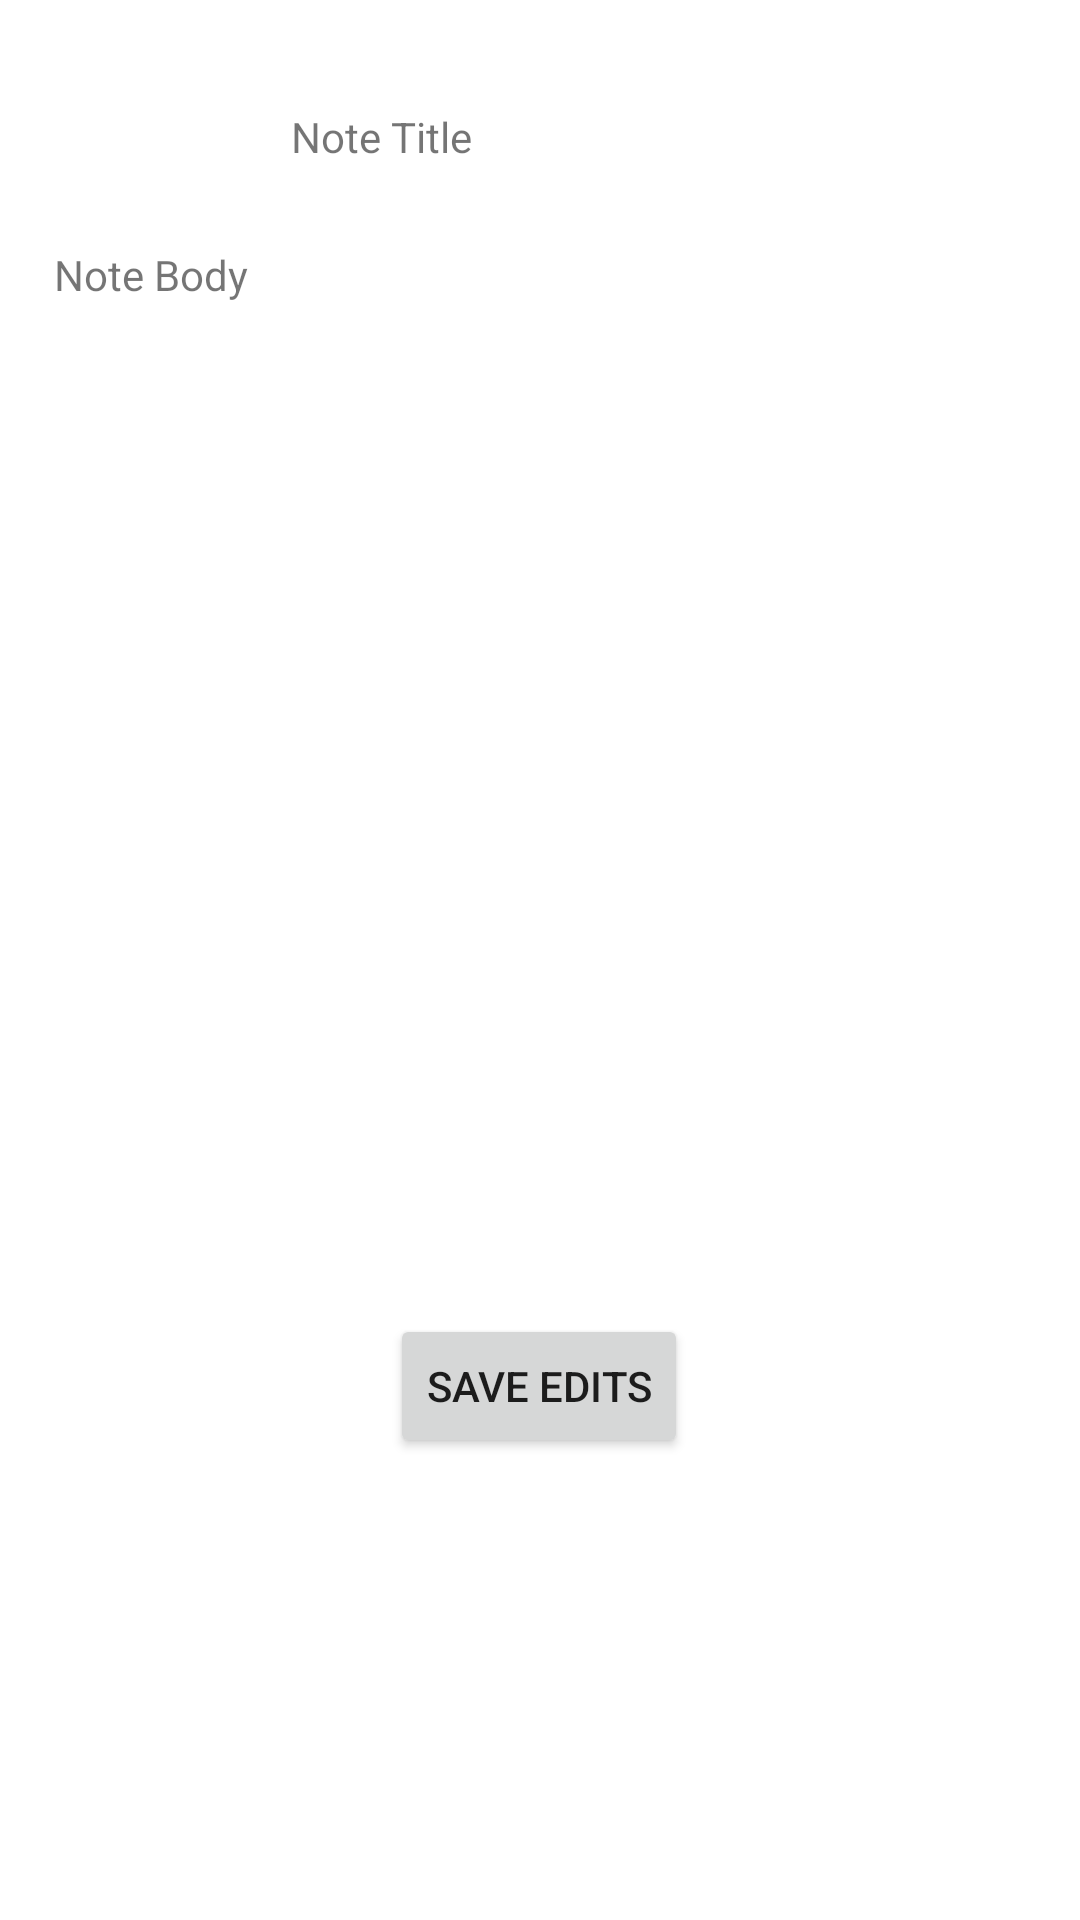

Layout XML and referenced resources for this Android screen:
<!-- AndroidManifest.xml: application theme Theme.TheEverythingBagel -->
<!-- res/layout/fragment_note_details.xml -->
<?xml version="1.0" encoding="utf-8"?>
<layout xmlns:android="http://schemas.android.com/apk/res/android"
    xmlns:app="http://schemas.android.com/apk/res-auto">

    <data>

        <variable
            name="viewModel"
            type="com.jds_code.theeverythingbagel.TEBViewModel" />

        <variable
            name="noteDetailsFragment"
            type="com.jds_code.theeverythingbagel.NoteDetailsFragment" />
    </data>


    <androidx.constraintlayout.widget.ConstraintLayout
        android:layout_width="match_parent"
        android:layout_height="match_parent"
        android:padding="16dp">

        <TextView
            android:id="@+id/tvNoteBody"
            android:layout_width="324dp"
            android:layout_height="264dp"
            android:layout_marginTop="20dp"
            android:text="@string/note_body"
            app:layout_constraintEnd_toEndOf="parent"
            app:layout_constraintHorizontal_bias="0.497"
            app:layout_constraintStart_toStartOf="parent"
            app:layout_constraintTop_toBottomOf="@+id/tvNoteTitle" />

        <TextView
            android:id="@+id/tvNoteTitle"
            android:layout_width="163dp"
            android:layout_height="26dp"
            android:layout_marginTop="20dp"
            android:text="@string/note_title2"
            app:layout_constraintEnd_toEndOf="parent"
            app:layout_constraintHorizontal_bias="0.491"
            app:layout_constraintStart_toStartOf="parent"
            app:layout_constraintTop_toTopOf="parent" />

        <Button
            android:id="@+id/btnSaveEdits"
            android:layout_width="wrap_content"
            android:layout_height="wrap_content"
            android:layout_marginTop="92dp"
            android:text="@string/save_edits"
            app:layout_constraintEnd_toEndOf="parent"
            app:layout_constraintHorizontal_bias="0.498"
            app:layout_constraintStart_toStartOf="parent"
            app:layout_constraintTop_toBottomOf="@+id/tvNoteBody" />

    </androidx.constraintlayout.widget.ConstraintLayout>

</layout>
<!-- resources referenced by this layout -->
<resources>
  <string name="note_body">Note Body</string>
  <string name="note_title2">Note Title</string>
  <string name="save_edits">Save Edits</string>
  <style name="Theme.TheEverythingBagel" parent="Theme.MaterialComponents.DayNight.DarkActionBar">
          
          <item name="colorPrimary">@color/purple_500</item>
          <item name="colorPrimaryVariant">@color/purple_700</item>
          <item name="colorOnPrimary">@color/white</item>
          
          <item name="colorSecondary">@color/teal_200</item>
          <item name="colorSecondaryVariant">@color/teal_700</item>
          <item name="colorOnSecondary">@color/black</item>
          
          <item name="android:statusBarColor">?attr/colorPrimaryVariant</item>
          
      </style>
  <!-- not gathered from this repository: default colours our renderer supplied (Android Studio template values) -->
  <color name="purple_500">#FF6200EE</color>
  <color name="purple_700">#FF3700B3</color>
  <color name="teal_200">#FF03DAC5</color>
  <color name="teal_700">#FF018786</color>
  <color name="black">#FF000000</color>
  <color name="white">#FFFFFFFF</color>
</resources>
